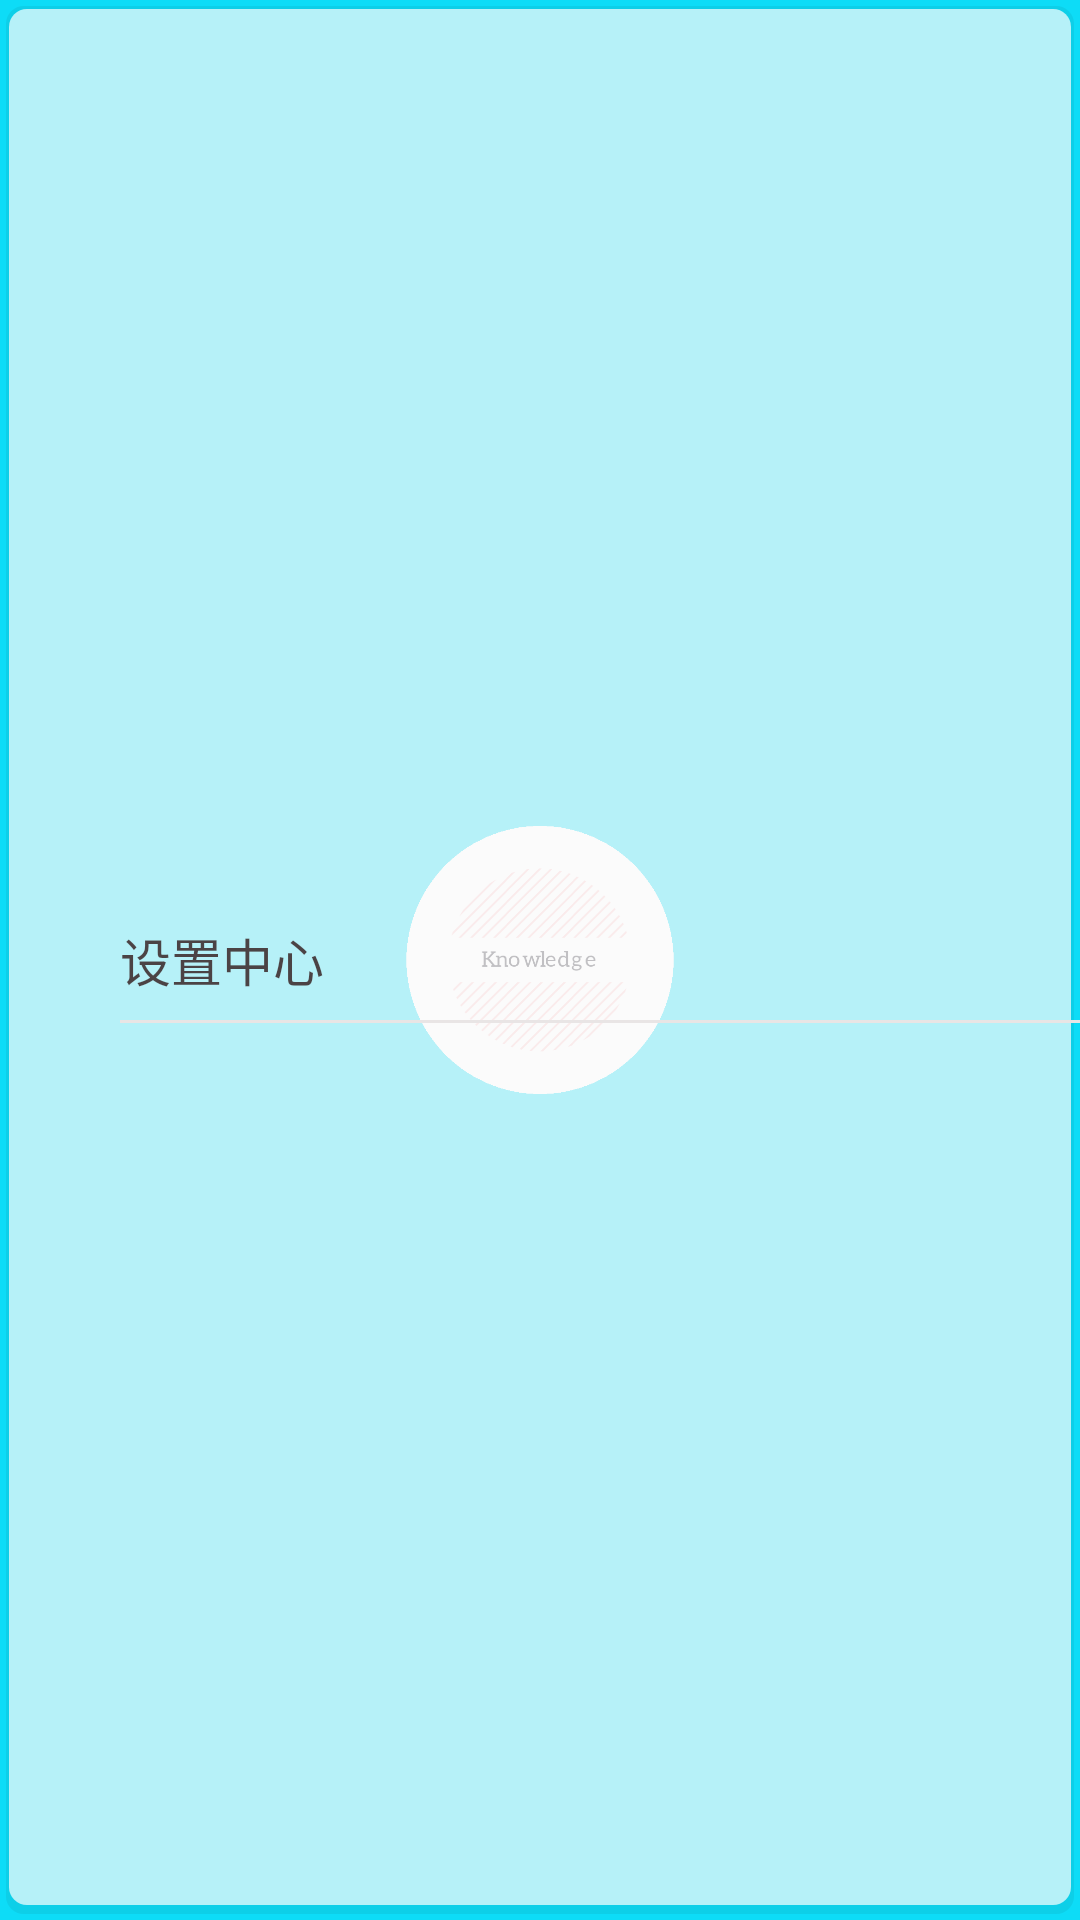

Reconstruct the res/layout file that produces this screen, plus the resources it refers to.
<!-- AndroidManifest.xml: application theme LaunchScreenTheme -->
<!-- res/layout/fragment_item_view.xml -->
<?xml version="1.0" encoding="utf-8"?>
<RelativeLayout xmlns:android="http://schemas.android.com/apk/res/android"
    xmlns:app="http://schemas.android.com/apk/res-auto"
    android:layout_width="match_parent"
    android:layout_height="60dp"
    android:background="?attr/selectableItemBackground">

    <RelativeLayout
        android:layout_width="match_parent"
        android:layout_height="match_parent"
        android:background="@drawable/fragment_item_bg">

        <ImageView
            android:id="@+id/item_img"
            android:layout_width="20dp"
            android:layout_height="20dp"
            android:layout_centerVertical="true"
            android:layout_marginStart="10dp"
            android:background="@drawable/ic_setting" />

        <TextView
            android:id="@+id/item_text"
            android:layout_width="match_parent"
            android:layout_height="wrap_content"
            android:layout_centerVertical="true"
            android:layout_marginStart="10dp"
            android:layout_toEndOf="@id/item_img"
            android:gravity="center_vertical"
            android:text="设置中心"
            android:textColor="@color/text_color"
            android:textSize="17sp" />

        <ImageView
            android:id="@+id/item_bottom"
            android:layout_width="match_parent"
            android:layout_height="1dp"
            android:layout_below="@id/item_img"
            android:layout_alignStart="@id/item_text"
            android:layout_marginTop="10dp"
            android:background="#e9e5e5" />

        <ImageView
            android:id="@+id/item_right"
            android:layout_width="20dp"
            android:layout_height="20dp"
            android:layout_alignParentEnd="true"
            android:layout_centerVertical="true"
            android:background="@drawable/ic_right" />

    </RelativeLayout>
</RelativeLayout>
<!-- resources referenced by this layout -->
<resources>
  <color name="text_color">#CB301717</color>
  <!-- drawable fragment_item_bg (drawable) -->
  <?xml version="1.0" encoding="utf-8"?>
  <layer-list xmlns:android="http://schemas.android.com/apk/res/android" >
  
      
      
      <item
          android:left="2dp"
          android:top="2dp"
          android:right="2dp"
          android:bottom="2dp">
          <shape android:shape="rectangle" >
  
              <gradient
                  android:angle="270"
                  android:endColor="#0F000000"
                  android:startColor="#0F000000" />
  
              <corners
                  android:bottomLeftRadius="6dp"
                  android:bottomRightRadius="6dp"
                  android:topLeftRadius="6dp"
                  android:topRightRadius="6dp" />
          </shape>
      </item>
  
      
      
      <item
          android:left="3dp"
          android:top="3dp"
          android:right="3dp"
          android:bottom="5dp">
          <shape android:shape="rectangle" >
  
              <gradient
                  android:angle="270"
                  android:endColor="#B2FFFFFF"
                  android:startColor="#B2FFFFFF" />
  
              <corners
                  android:bottomLeftRadius="6dp"
                  android:bottomRightRadius="6dp"
                  android:topLeftRadius="6dp"
                  android:topRightRadius="6dp" />
          </shape>
      </item>
  </layer-list>
  <style name="LaunchScreenTheme" parent="Theme.AppCompat.NoActionBar">
      <item name="windowNoTitle">true</item>
      <item name="android:windowContentOverlay">@null</item>
      <item name="android:windowFullscreen">true</item>
      <item name="android:windowBackground">@drawable/launch_screen</item>
      </style>
  <!-- drawable launch_screen (drawable) -->
  <?xml version="1.0" encoding="utf-8"?>
  <layer-list xmlns:android="http://schemas.android.com/apk/res/android"
      android:opacity="opaque">
      <item android:drawable="@color/background" />
  
      <item
          android:width="90dp"
          android:height="90dp"
          android:gravity="center">
          <bitmap android:src="@drawable/icon1"
              android:gravity="fill"
              android:mipMap="true"/>
      </item>
  </layer-list>
  <color name="background">#0DDCF7</color>
  <!-- drawable icon1: gif bitmap (drawable-xxhdpi, 21065 bytes) -->
</resources>
